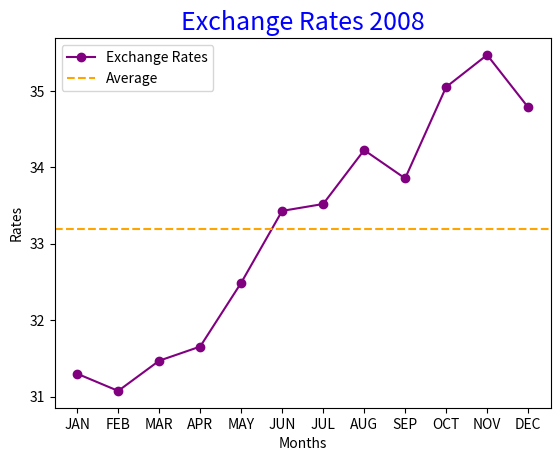

This figure's Python source:
""" Exchange """
import matplotlib.pyplot as plt
def main():
    """ function """
    x = ["JAN", "FEB", "MAR", "APR", "MAY", "JUN",\
     "JUL", "AUG", "SEP", "OCT", "NOV", "DEC"]
    y = [31.3, 31.075, 31.47, 31.655, 32.489, 33.43, 33.52, 34.225, 33.855, 35.05, 35.47, 34.785]#input rate exchange
    avg = sum(y)/12
    plt.plot(x, y, color="purple", marker="o", label="Exchange Rates")
    plt.axhline(avg, color="orange", linestyle="--", label="Average")
    plt.title("Exchange Rates 2008", color="blue", fontsize=18)
    plt.ylabel("Rates")
    plt.xlabel("Months")
    plt.legend()
    plt.show()
main()
